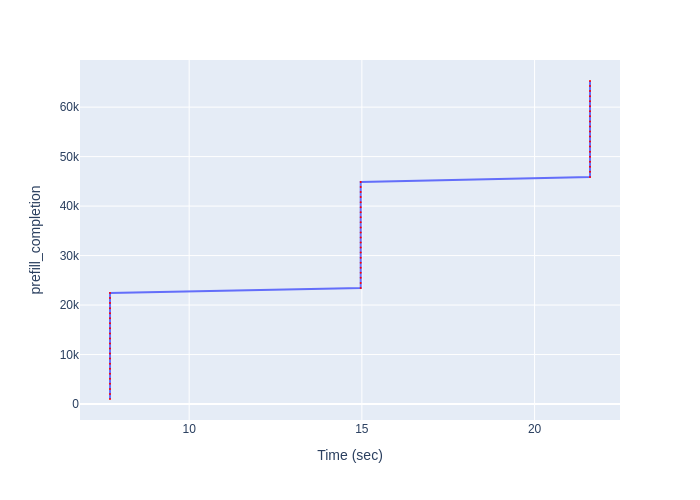

The data file committed next to this chart (first rows):
Time (sec), prefill_completion
7.708, 1020
7.708, 2040
7.708, 3060
7.708, 4080
7.708, 5100
7.708, 6120
7.708, 7140
7.708, 8160
7.708, 9180
7.708, 10200
7.708, 11220
7.708, 12240
7.708, 13260
7.708, 14280
7.708, 15300
7.708, 16320
7.708, 17340
7.708, 18360
7.708, 19380
7.708, 20400
7.708, 21420
7.708, 22440
14.97, 23460
14.97, 24480
14.97, 25500
14.97, 26520
14.97, 27540
14.97, 28560
14.97, 29580
14.97, 30600
14.97, 31620
14.97, 32640
14.97, 33660
14.97, 34680
14.97, 35700
14.97, 36720
14.97, 37740
14.97, 38760
14.97, 39780
14.97, 40800
14.97, 41820
14.97, 42840
14.97, 43860
14.97, 44880
21.6, 45900
21.6, 46920
21.6, 47940
21.6, 48960
21.6, 49980
21.6, 51000
21.6, 52020
21.6, 53040
21.6, 54060
21.6, 55080
21.6, 56100
21.6, 57120
21.6, 58140
21.6, 59160
21.6, 60180
21.6, 61200
... 4 more rows
